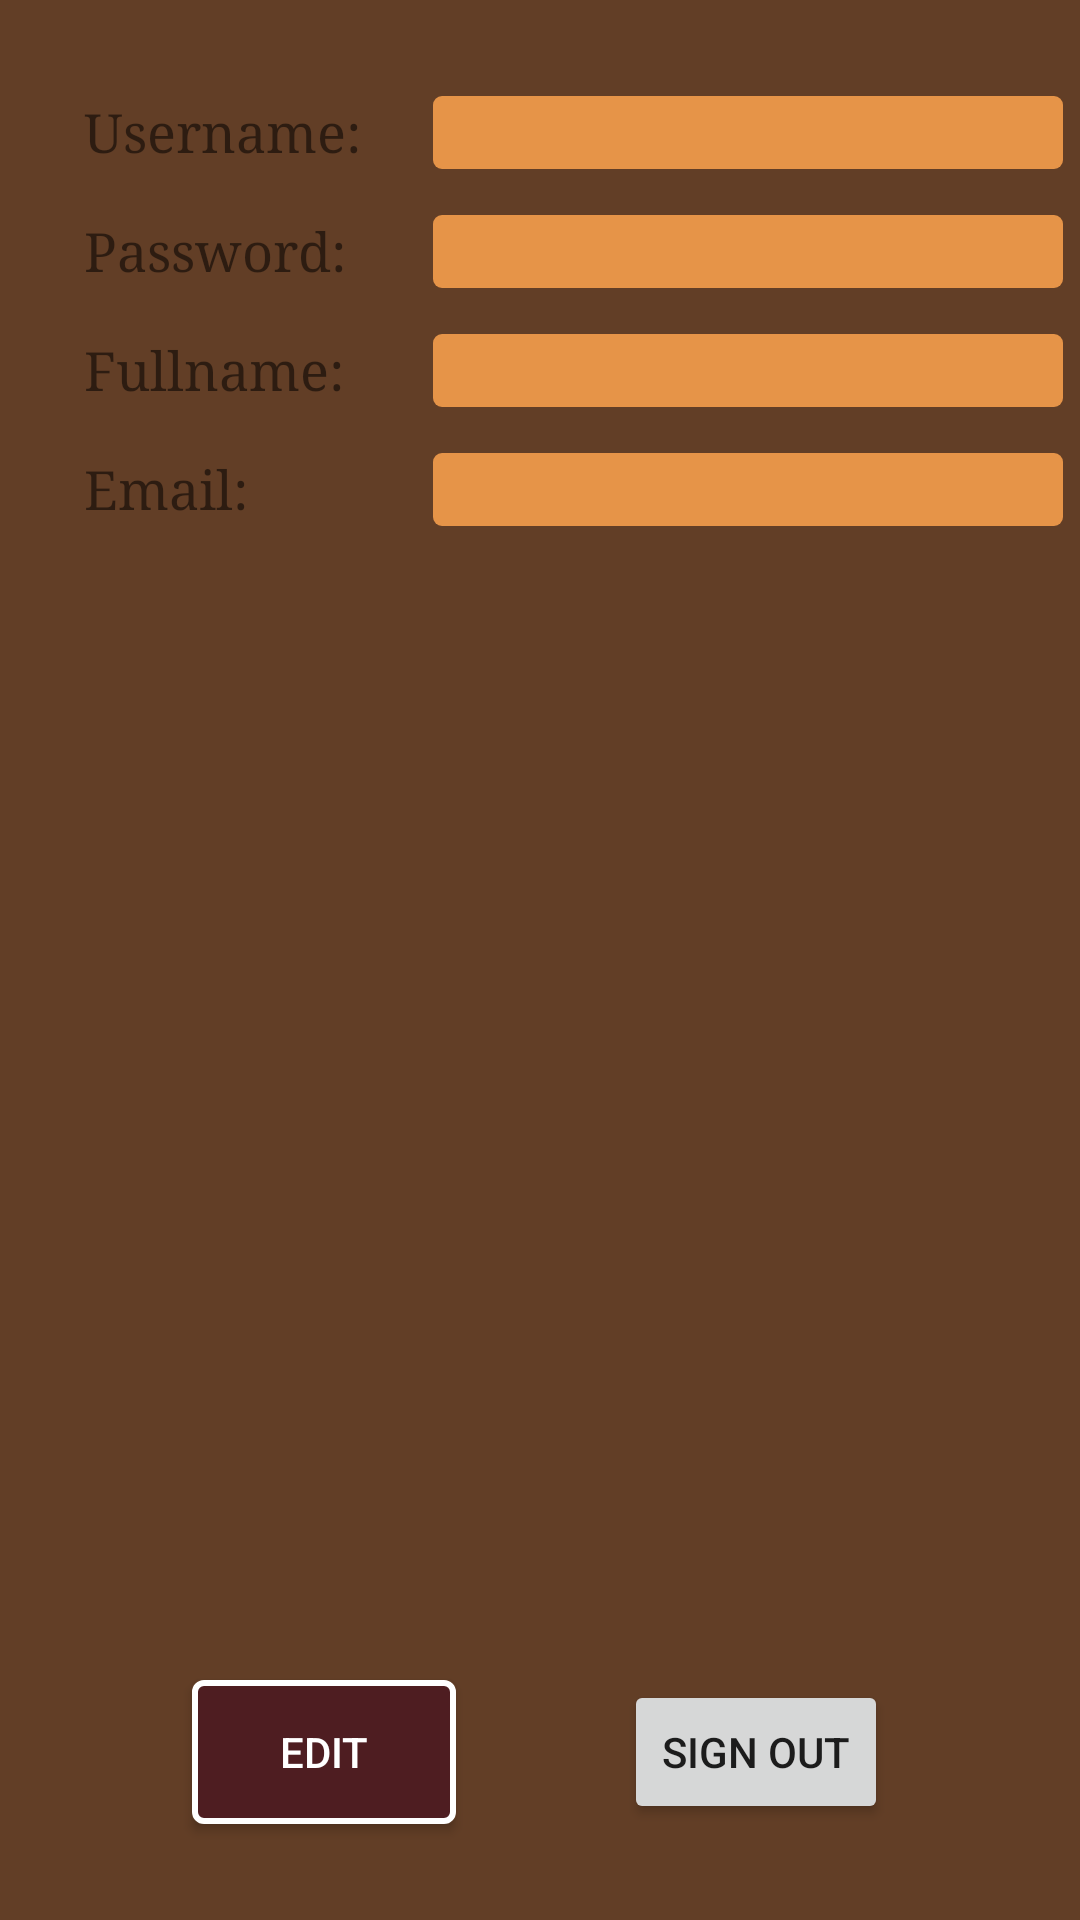

The Android layout XML behind this screen, and the referenced resources:
<!-- AndroidManifest.xml: application theme AppTheme -->
<!-- res/layout/fragment_profile.xml -->
<?xml version="1.0" encoding="utf-8"?>
<android.support.constraint.ConstraintLayout xmlns:android="http://schemas.android.com/apk/res/android"
    xmlns:app="http://schemas.android.com/apk/res-auto"
    xmlns:tools="http://schemas.android.com/tools"
    android:layout_width="match_parent"
    android:layout_height="match_parent"
    android:background="@color/colorPrimary"
    tools:context="com.hilagangluzon.foodhub.Customer.ProfileFragment">

    <TextView
        android:id="@+id/textView2"
        android:layout_width="wrap_content"
        android:layout_height="wrap_content"
        android:layout_marginStart="28dp"
        android:layout_marginTop="32dp"
        android:layout_weight="2"
        android:fontFamily="serif"
        android:text="Username:"
        android:textAlignment="viewStart"
        android:textColor="@color/colorChocolateText"
        android:textSize="18sp"
        app:layout_constraintStart_toStartOf="parent"
        app:layout_constraintTop_toTopOf="parent" />

    <EditText
        android:id="@+id/txfUser"
        android:layout_width="wrap_content"
        android:layout_height="wrap_content"
        android:layout_marginStart="24dp"
        android:layout_weight="1"
        android:background="@drawable/custom_edit_text_bg"
        android:drawableLeft="@drawable/ic_border_color_black_24dp"
        android:ems="10"
        android:inputType="textPersonName"
        android:textSize="18sp"
        app:layout_constraintStart_toEndOf="@+id/textView2"
        app:layout_constraintTop_toTopOf="@+id/textView2" />

    <TextView
        android:id="@+id/textView3"
        android:layout_width="wrap_content"
        android:layout_height="wrap_content"
        android:layout_marginTop="16dp"
        android:layout_weight="2"
        android:fontFamily="serif"
        android:text="Password:"
        android:textAlignment="viewStart"
        android:textColor="@color/colorChocolateText"
        android:textSize="18sp"
        app:layout_constraintStart_toStartOf="@+id/textView2"
        app:layout_constraintTop_toBottomOf="@+id/textView2" />

    <EditText
        android:id="@+id/txfPass"
        android:layout_width="wrap_content"
        android:layout_height="wrap_content"
        android:layout_weight="1"
        android:background="@drawable/custom_edit_text_bg"
        android:drawableLeft="@drawable/ic_security_black_24dp"
        android:ems="10"
        android:inputType="textPassword"
        android:textSize="18sp"
        app:layout_constraintStart_toStartOf="@+id/txfUser"
        app:layout_constraintTop_toTopOf="@+id/textView3" />

    <TextView
        android:id="@+id/textView6"
        android:layout_width="wrap_content"
        android:layout_height="wrap_content"
        android:layout_marginTop="16dp"
        android:layout_weight="2"
        android:fontFamily="serif"
        android:text="Fullname:"
        android:textColor="@color/colorChocolateText"
        android:textSize="18sp"
        app:layout_constraintStart_toStartOf="@+id/textView3"
        app:layout_constraintTop_toBottomOf="@+id/textView3" />

    <EditText
        android:id="@+id/txfFullname"
        android:layout_width="wrap_content"
        android:layout_height="wrap_content"
        android:layout_weight="1"
        android:background="@drawable/custom_edit_text_bg"
        android:ems="10"
        android:inputType="textPersonName"
        android:textSize="18sp"
        app:layout_constraintStart_toStartOf="@+id/txfPass"
        app:layout_constraintTop_toTopOf="@+id/textView6" />

    <TextView
        android:id="@+id/textView5"
        android:layout_width="wrap_content"
        android:layout_height="wrap_content"
        android:layout_marginTop="16dp"
        android:layout_weight="2"
        android:fontFamily="serif"
        android:text="Email:"
        android:textColor="@color/colorChocolateText"
        android:textSize="18sp"
        app:layout_constraintStart_toStartOf="@+id/textView6"
        app:layout_constraintTop_toBottomOf="@+id/textView6" />

    <EditText
        android:id="@+id/txfEmail"
        android:layout_width="wrap_content"
        android:layout_height="wrap_content"
        android:layout_weight="1"
        android:background="@drawable/custom_edit_text_bg"
        android:ems="10"
        android:inputType="textEmailAddress"
        android:textSize="18sp"
        app:layout_constraintStart_toStartOf="@+id/txfFullname"
        app:layout_constraintTop_toTopOf="@+id/textView5" />

    <Button
        android:id="@+id/btnEdit"
        android:layout_width="wrap_content"
        android:layout_height="wrap_content"
        android:layout_marginBottom="32dp"
        android:layout_marginStart="64dp"
        android:layout_weight="1"
        android:background="@drawable/custom_btn_layout_bg"
        android:text="Edit"
        android:textColor="#ffffff"
        app:layout_constraintBottom_toBottomOf="parent"
        app:layout_constraintStart_toStartOf="parent" />

    <Button
        android:id="@+id/btnSignOut"
        android:layout_width="wrap_content"
        android:layout_height="wrap_content"
        android:layout_marginBottom="32dp"
        android:layout_marginEnd="64dp"
        android:layout_weight="1"
        android:text="Sign Out"
        app:layout_constraintBottom_toBottomOf="parent"
        app:layout_constraintEnd_toEndOf="parent" />

    

</android.support.constraint.ConstraintLayout>
<!-- resources referenced by this layout -->
<resources>
  <color name="colorPrimary">#623e26</color>
  <!-- drawable circle_button (drawable) -->
  <shape xmlns:android="http://schemas.android.com/apk/res/android"
      android:shape="oval">
      <stroke android:color="#42f4eb"
          android:width="2dp"></stroke>
      <solid android:color="#000000"></solid>
      <size android:width="25dp"
          android:height="25dp"></size>
  </shape>
  <!-- drawable custom_btn_layout_bg (drawable) -->
  <?xml version="1.0" encoding="utf-8"?>
  <shape xmlns:android="http://schemas.android.com/apk/res/android"
      android:shape="rectangle">
      <corners android:radius="3dp"/>
      <solid android:color="#4e1d21"/>
      <stroke android:color="#ffffff"
          android:width="2dp"/>
  </shape>
  <!-- drawable custom_edit_text_bg (drawable) -->
  <?xml version="1.0" encoding="utf-8"?>
  
  <shape xmlns:android="http://schemas.android.com/apk/res/android"
      android:shape="rectangle">
      <corners android:radius="3dp"/>
      <solid android:color="#e69448"/>
  </shape>
  <style name="AppTheme" parent="Theme.AppCompat.Light.DarkActionBar">
          
          <item name="colorPrimary">@color/colorPrimary</item>
          <item name="colorPrimaryDark">@color/colorPrimaryDark</item>
          <item name="colorAccent">@color/colorAccent</item>
      </style>
  <color name="colorPrimaryDark">#303F9F</color>
  <color name="colorAccent">#FF4081</color>
</resources>
